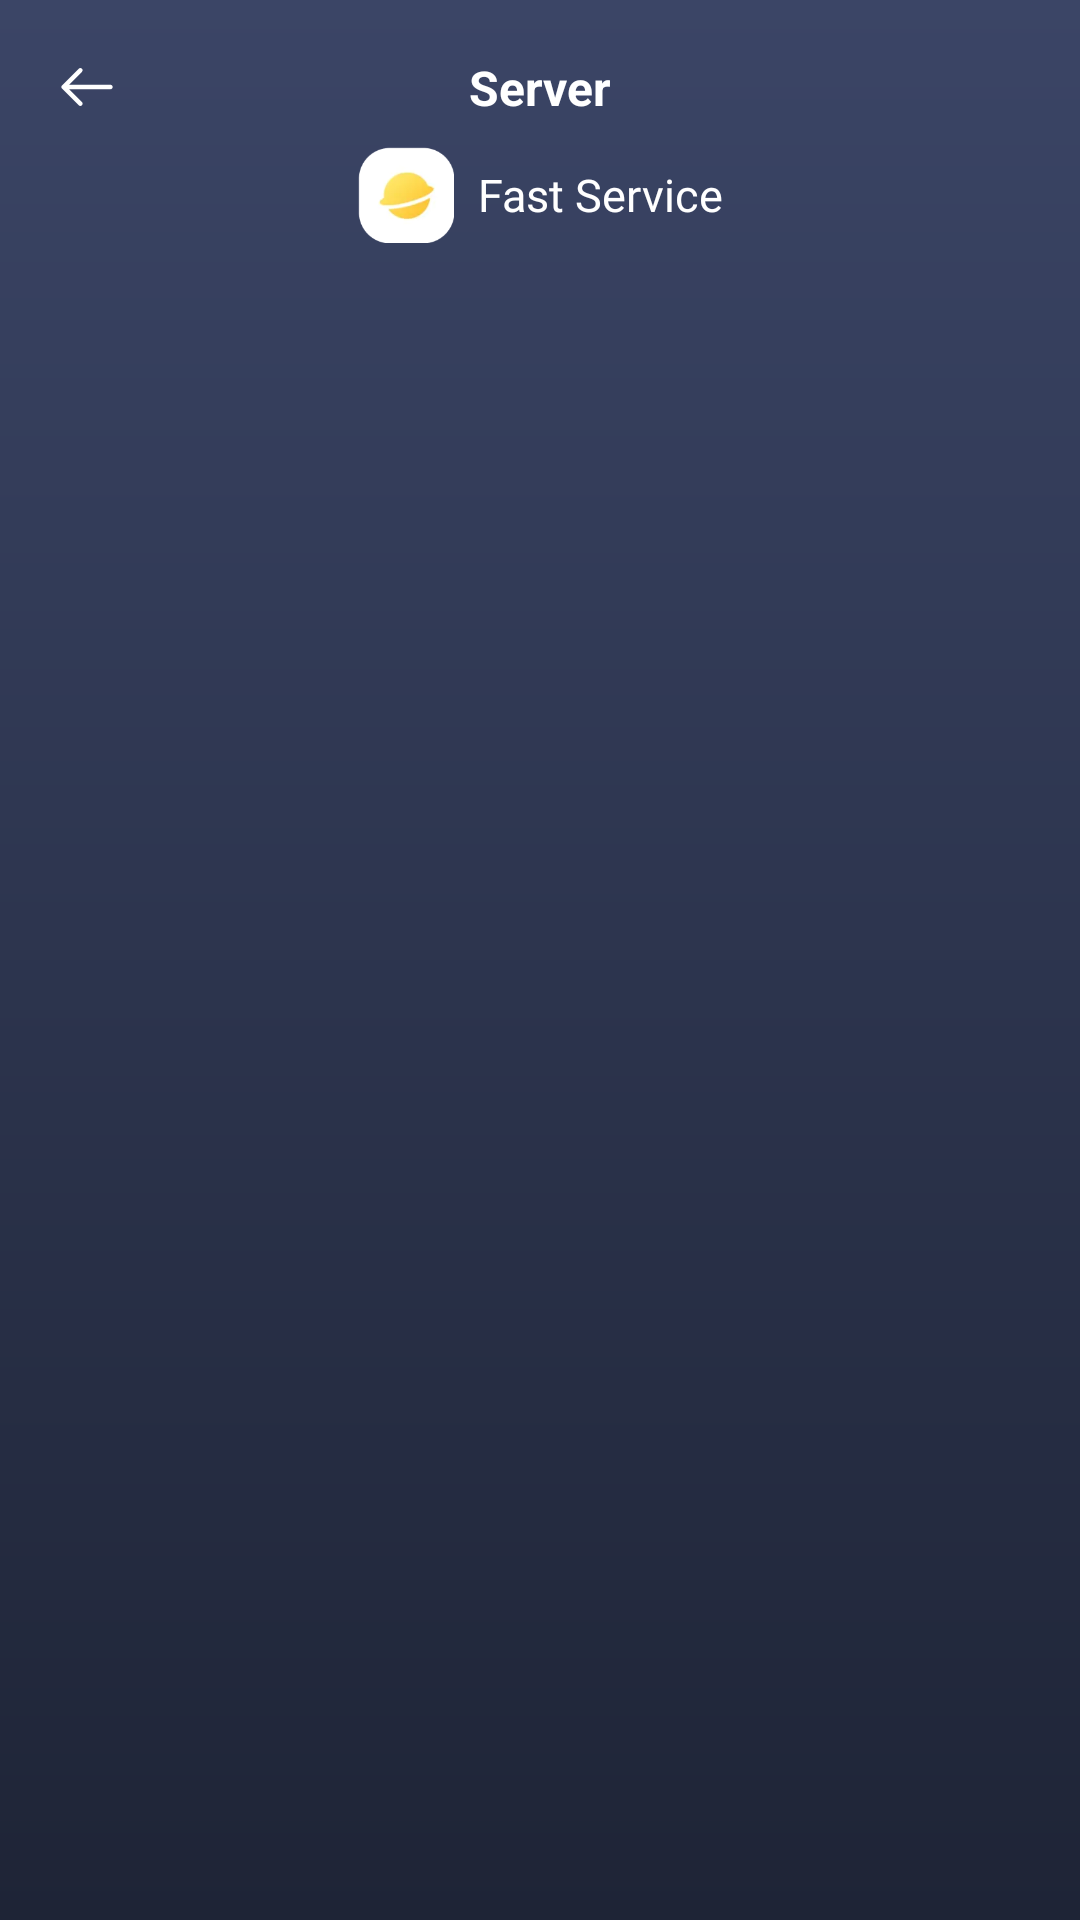

Android layout source for this screen:
<!-- AndroidManifest.xml: application theme Theme.ThirdBrowser -->
<!-- res/layout/activity_result.xml -->
<?xml version="1.0" encoding="utf-8"?>
<layout xmlns:android="http://schemas.android.com/apk/res/android"
    xmlns:app="http://schemas.android.com/apk/res-auto"
    xmlns:tools="http://schemas.android.com/tools">

    <data>

        <import type="android.view.View" />

        <variable
            name="haveConnect"
            type="Boolean"
            android:value="false" />
    </data>

    <androidx.constraintlayout.widget.ConstraintLayout
        android:layout_width="match_parent"
        android:layout_height="match_parent"
        android:background="@drawable/bg_main">

        <ImageView
            android:id="@+id/img_finish"
            android:layout_width="58dp"
            android:layout_height="58dp"
            android:scaleType="centerInside"
            android:src="@drawable/icon_finish"
            app:layout_constraintStart_toStartOf="parent"
            app:layout_constraintTop_toTopOf="parent" />

        <TextView
            android:id="@+id/tv_title"
            android:layout_width="wrap_content"
            android:layout_height="wrap_content"
            android:text="Server"
            android:textColor="#FFFFFFFF"
            android:textSize="16sp"
            android:textStyle="bold"
            app:layout_constraintBottom_toBottomOf="@+id/img_finish"
            app:layout_constraintEnd_toEndOf="parent"
            app:layout_constraintStart_toStartOf="parent"
            app:layout_constraintTop_toTopOf="@+id/img_finish" />

        <ImageView
            android:id="@+id/img_service_state"
            android:layout_width="wrap_content"
            android:layout_height="wrap_content"
            android:src="@{haveConnect?@drawable/icon_result_connect:@drawable/icon_result_disconnect}"
            app:layout_constraintEnd_toEndOf="parent"
            app:layout_constraintStart_toStartOf="parent"
            app:layout_constraintTop_toBottomOf="@+id/tv_title" />

        <LinearLayout
            android:id="@+id/linearLayout5"
            android:layout_width="wrap_content"
            android:layout_height="wrap_content"
            android:background="@{haveConnect?@drawable/bg_result_service:@drawable/bg_disconnect_result}"
            android:gravity="center_vertical"
            android:orientation="horizontal"
            android:paddingHorizontal="12dp"
            android:paddingVertical="9dp"
            app:layout_constraintEnd_toEndOf="parent"
            app:layout_constraintStart_toStartOf="parent"
            app:layout_constraintTop_toBottomOf="@+id/img_service_state">

            <ImageView
                android:id="@+id/img_fast"
                android:layout_width="32dp"
                android:layout_height="32dp"
                android:src="@drawable/icon_fast" />

            <TextView
                android:id="@+id/tv_service_name"
                android:layout_width="0dp"
                android:layout_height="wrap_content"
                android:layout_marginStart="8dp"
                android:layout_weight="1"
                android:fontFamily="@font/poppins"
                android:text="Fast Service"
                android:textColor="#FFFFFFFF"
                android:textSize="15sp" />

        </LinearLayout>

        <TextView
            android:id="@+id/tv_vpn_state"
            android:layout_width="wrap_content"
            android:layout_height="wrap_content"
            android:layout_marginTop="19dp"
            android:fontFamily="@font/poppins"
            android:text="@{haveConnect?`Connected succeeded`:`Disconnected succeeded`}"
            android:textColor="#FFFFFFFF"
            android:textSize="17sp"
            app:layout_constraintEnd_toEndOf="parent"
            app:layout_constraintStart_toStartOf="parent"
            app:layout_constraintTop_toBottomOf="@+id/linearLayout5" />
    </androidx.constraintlayout.widget.ConstraintLayout>
</layout>
<!-- resources referenced by this layout -->
<resources>
  <!-- drawable bg_disconnect_result (drawable) -->
  <?xml version="1.0" encoding="utf-8"?>
  <shape xmlns:android="http://schemas.android.com/apk/res/android"
      android:shape="rectangle">
      <corners android:radius="50dp" />
      <solid android:color="#414A69" />
  </shape>
  <!-- drawable bg_main (drawable) -->
  <?xml version="1.0" encoding="utf-8"?>
  <shape xmlns:android="http://schemas.android.com/apk/res/android"
      android:shape="rectangle">
      <corners android:radius="0dp" />
      <gradient
          android:angle="90"
          android:endColor="#3B4566"
          android:startColor="#1E2436" />
  </shape>
  <!-- drawable bg_result_service: webp bitmap (drawable-xxhdpi, 6874 bytes) -->
  <!-- drawable icon_fast: webp bitmap (drawable-xxhdpi, 2236 bytes) -->
  <!-- drawable icon_finish: webp bitmap (drawable-xxhdpi, 732 bytes) -->
  <!-- drawable icon_result_connect: webp bitmap (drawable-xxhdpi, 75736 bytes) -->
  <!-- drawable icon_result_disconnect: webp bitmap (drawable-xxhdpi, 76578 bytes) -->
  <style name="Theme.ThirdBrowser" parent="Base.Theme.ThirdBrowser" />
  <style name="Base.Theme.ThirdBrowser" parent="Theme.Material3.DayNight.NoActionBar">
          
          
          <item name="colorAccent">#00BCD4</item>
      </style>
</resources>
